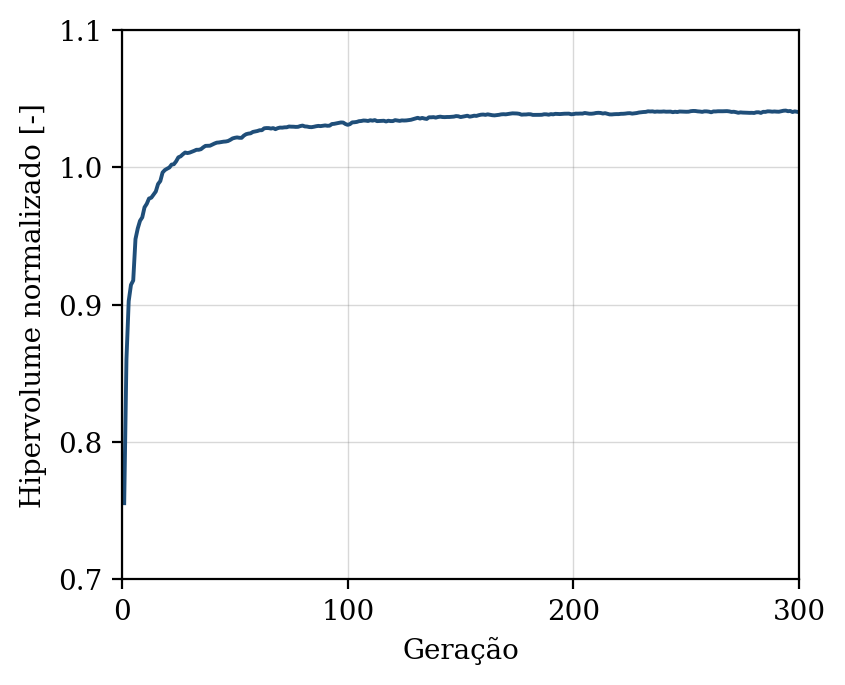

Source data for this figure (header and first rows):
geracao, hipervolume, n_solucoes, n_avaliacoes
1, 0.7555, 4, 50
2, 0.8603, 10, 100
3, 0.9026, 14, 150
4, 0.9144, 22, 200
5, 0.9176, 24, 250
6, 0.9478, 31, 300
7, 0.9555, 36, 350
8, 0.961, 42, 400
9, 0.9636, 50, 450
10, 0.9709, 50, 500
11, 0.9734, 50, 550
12, 0.9773, 50, 600
13, 0.9779, 50, 650
14, 0.9802, 50, 700
15, 0.9824, 50, 750
16, 0.9878, 50, 800
17, 0.99, 50, 850
18, 0.9962, 48, 900
19, 0.998, 50, 950
20, 0.999, 50, 1000
21, 0.9999, 50, 1050
22, 1.002, 50, 1100
23, 1.002, 50, 1150
24, 1.004, 50, 1200
25, 1.007, 50, 1250
26, 1.008, 50, 1300
27, 1.01, 50, 1350
28, 1.011, 50, 1400
29, 1.01, 50, 1450
30, 1.011, 50, 1500
31, 1.011, 50, 1550
32, 1.012, 50, 1600
33, 1.013, 50, 1650
34, 1.013, 50, 1700
35, 1.013, 50, 1750
36, 1.015, 50, 1800
37, 1.016, 50, 1850
38, 1.016, 50, 1900
39, 1.016, 50, 1950
40, 1.017, 50, 2000
41, 1.017, 50, 2050
42, 1.018, 50, 2100
43, 1.018, 50, 2150
44, 1.018, 50, 2200
45, 1.019, 50, 2250
46, 1.019, 50, 2300
47, 1.019, 50, 2350
48, 1.02, 50, 2400
49, 1.021, 50, 2450
50, 1.022, 50, 2500
51, 1.022, 50, 2550
52, 1.022, 50, 2600
53, 1.021, 50, 2650
54, 1.023, 50, 2700
55, 1.024, 50, 2750
56, 1.025, 50, 2800
57, 1.025, 50, 2850
58, 1.026, 50, 2900
59, 1.026, 50, 2950
60, 1.026, 50, 3000
... 240 more rows
